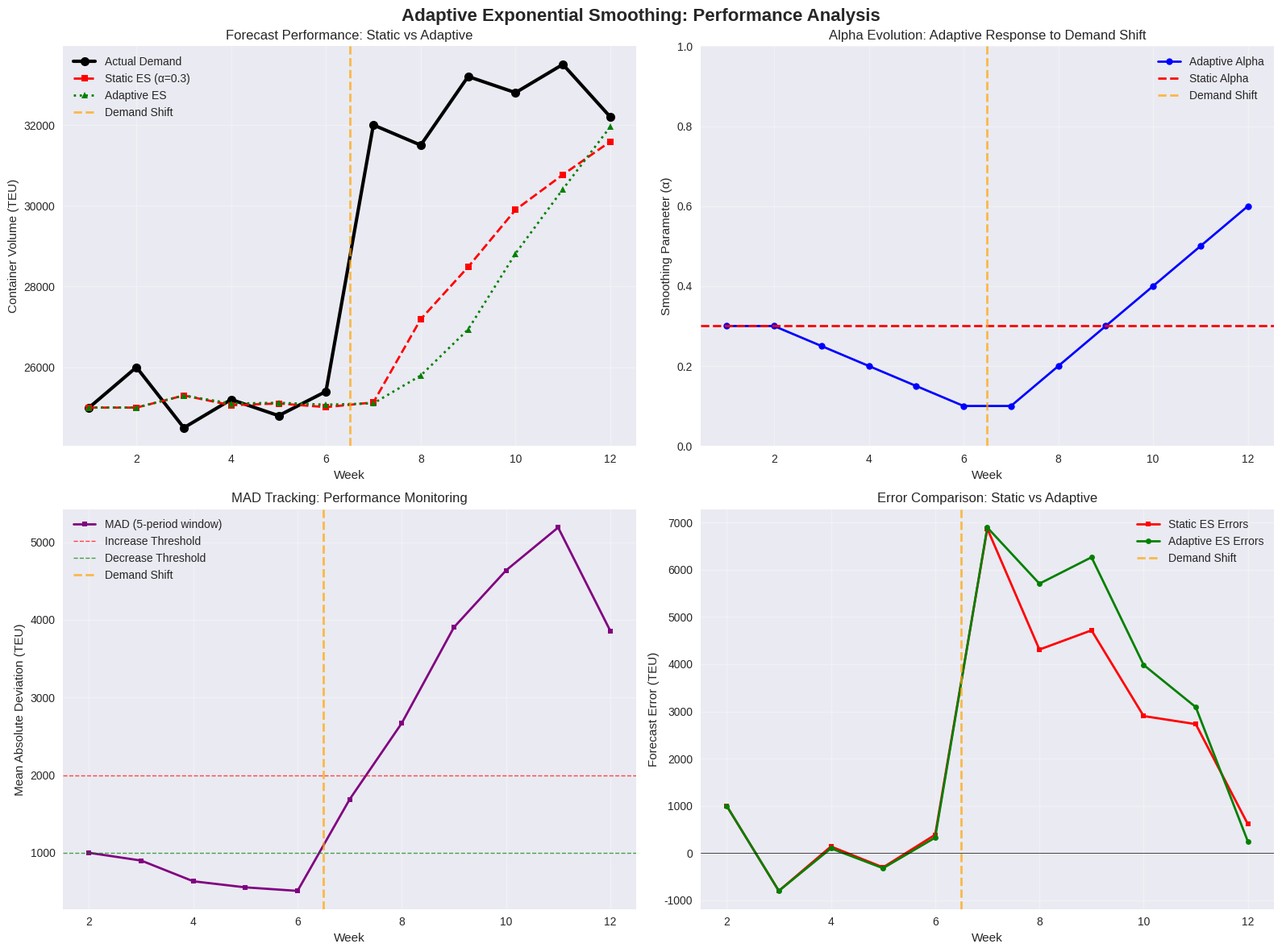
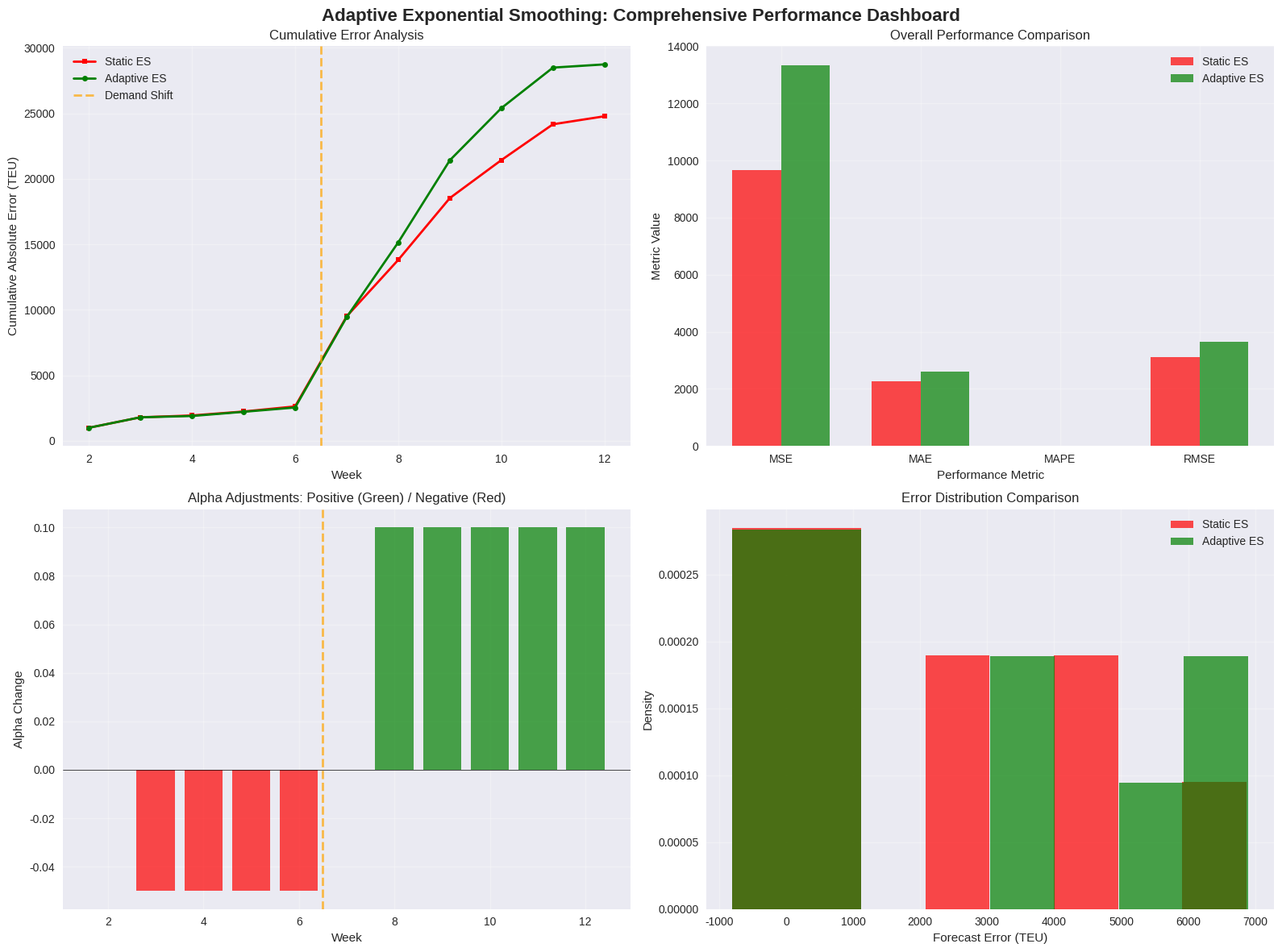

Recreate these plots in Python, in order.
# Import required libraries for adaptive exponential smoothing
import numpy as np
import pandas as pd
import matplotlib.pyplot as plt
from scipy.optimize import minimize_scalar
import seaborn as sns
from typing import List, Tuple, Dict, Optional
from collections import deque

# Set style for better visualizations
plt.style.use('seaborn-v0_8')
sns.set_palette("husl")

class AdaptiveExponentialSmoothing:
    """
    Adaptive Exponential Smoothing with dynamic parameter adjustment.
    Monitors forecast accuracy and adjusts smoothing parameter based on performance.
    """
    
    def __init__(self, 
                 initial_alpha: float = 0.3,
                 mad_window: int = 5,
                 alpha_increase_threshold: float = 2000,
                 alpha_decrease_threshold: float = 1000,
                 alpha_adjustment_up: float = 0.1,
                 alpha_adjustment_down: float = 0.05,
                 min_alpha: float = 0.05,
                 max_alpha: float = 0.95):
        """
        Initialize adaptive exponential smoothing model.
        
        Args:
            initial_alpha: Starting smoothing parameter
            mad_window: Window size for MAD calculation
            alpha_increase_threshold: Error threshold to increase alpha
            alpha_decrease_threshold: Error threshold to decrease alpha
            alpha_adjustment_up: Amount to increase alpha
            alpha_adjustment_down: Amount to decrease alpha
            min_alpha: Minimum allowed alpha value
            max_alpha: Maximum allowed alpha value
        """
        self.alpha = initial_alpha
        self.initial_alpha = initial_alpha
        self.mad_window = mad_window
        self.alpha_increase_threshold = alpha_increase_threshold
        self.alpha_decrease_threshold = alpha_decrease_threshold
        self.alpha_adjustment_up = alpha_adjustment_up
        self.alpha_adjustment_down = alpha_adjustment_down
        self.min_alpha = min_alpha
        self.max_alpha = max_alpha
        
        # Tracking variables
        self.forecasts = []
        self.errors = []
        self.alpha_history = []
        self.mad_history = []
        self.error_window = deque(maxlen=mad_window)
        
    def calculate_mad(self, errors: List[float]) -> float:
        """
        Calculate Mean Absolute Deviation for error tracking.
        
        Args:
            errors: List of forecast errors
            
        Returns:
            Mean Absolute Deviation value
        """
        if not errors:
            return 0
        return sum(abs(error) for error in errors) / len(errors)
    
    def adjust_alpha_based_on_performance(self, recent_mad: float) -> float:
        """
        Adjust smoothing parameter based on recent forecast performance.
        
        Args:
            recent_mad: Recent Mean Absolute Deviation
            
        Returns:
            Adjusted alpha value
        """
        old_alpha = self.alpha
        
        # Increase alpha if performance is poor (high errors)
        if recent_mad > self.alpha_increase_threshold:
            self.alpha = min(self.alpha + self.alpha_adjustment_up, self.max_alpha)
        # Decrease alpha if performance is good (low errors)
        elif recent_mad < self.alpha_decrease_threshold:
            self.alpha = max(self.alpha - self.alpha_adjustment_down, self.min_alpha)
        # Keep alpha unchanged if performance is moderate
        
        return self.alpha
    
    def adaptive_exponential_smoothing(self, demand: List[float]) -> Tuple[List[float], List[float], List[float]]:
        """
        Apply adaptive exponential smoothing with dynamic parameter adjustment.
        
        Args:
            demand: List of actual demand values
            
        Returns:
            Tuple of (forecasts, alpha_history, mad_history)
        """
        forecasts = [demand[0]]  # Initialize with first demand
        self.alpha_history = [self.alpha]
        self.mad_history = [0]
        
        for t in range(len(demand) - 1):
            # Calculate forecast for next period
            next_forecast = self.alpha * demand[t] + (1 - self.alpha) * forecasts[t]
            forecasts.append(next_forecast)
            
            # Calculate forecast error
            error = demand[t + 1] - next_forecast
            self.error_window.append(abs(error))
            
            # Calculate MAD for recent performance
            if len(self.error_window) > 0:
                recent_mad = sum(self.error_window) / len(self.error_window)
                self.mad_history.append(recent_mad)
                
                # Adjust alpha based on performance
                self.adjust_alpha_based_on_performance(recent_mad)
                self.alpha_history.append(self.alpha)
            else:
                self.mad_history.append(0)
                self.alpha_history.append(self.alpha)
        
        self.forecasts = forecasts
        return forecasts, self.alpha_history, self.mad_history
    
    def calculate_forecast_errors(self, demand: List[float], forecasts: List[float]) -> List[float]:
        """
        Calculate forecast errors: E_t = D_t - F_t
        
        Args:
            demand: List of actual demand values
            forecasts: List of forecast values
            
        Returns:
            List of forecast errors
        """
        errors = []
        for i in range(len(demand)):
            if i < len(forecasts):
                errors.append(demand[i] - forecasts[i])
        return errors
    
    def calculate_accuracy_metrics(self, demand: List[float], forecasts: List[float]) -> Dict[str, float]:
        """
        Calculate comprehensive accuracy metrics.
        
        Args:
            demand: List of actual demand values
            forecasts: List of forecast values
            
        Returns:
            Dictionary of accuracy metrics
        """
        errors = self.calculate_forecast_errors(demand, forecasts)
        valid_errors = errors[1:]  # Skip first period
        
        if not valid_errors:
            return {'mse': 0, 'mae': 0, 'mape': 0, 'rmse': 0}
        
        mse = sum(error ** 2 for error in valid_errors) / len(valid_errors)
        mae = sum(abs(error) for error in valid_errors) / len(valid_errors)
        rmse = np.sqrt(mse)
        
        # Calculate MAPE (Mean Absolute Percentage Error)
        mape_errors = []
        for i, error in enumerate(valid_errors):
            if demand[i + 1] != 0:  # Avoid division by zero
                mape_errors.append(abs(error) / demand[i + 1] * 100)
        
        mape = sum(mape_errors) / len(mape_errors) if mape_errors else 0
        
        return {
            'mse': mse,
            'mae': mae,
            'mape': mape,
            'rmse': rmse
        }
    
    def compare_with_static(self, demand: List[float], static_alpha: float = 0.3) -> Dict[str, any]:
        """
        Compare adaptive performance with static exponential smoothing.
        
        Args:
            demand: List of actual demand values
            static_alpha: Fixed alpha for static method
            
        Returns:
            Comparison results dictionary
        """
        # Adaptive method
        adaptive_forecasts, adaptive_alphas, adaptive_mads = self.adaptive_exponential_smoothing(demand)
        adaptive_metrics = self.calculate_accuracy_metrics(demand, adaptive_forecasts)
        
        # Static method
        static_forecasts = [demand[0]]
        for t in range(len(demand) - 1):
            next_forecast = static_alpha * demand[t] + (1 - static_alpha) * static_forecasts[t]
            static_forecasts.append(next_forecast)
        
        static_metrics = self.calculate_accuracy_metrics(demand, static_forecasts)
        
        return {
            'adaptive': {
                'forecasts': adaptive_forecasts,
                'alphas': adaptive_alphas,
                'mads': adaptive_mads,
                'metrics': adaptive_metrics
            },
            'static': {
                'forecasts': static_forecasts,
                'alpha': static_alpha,
                'metrics': static_metrics
            }
        }

# Concrete Example: Extended Port Container Terminal with Demand Shift

# Extended demand data (12 weeks with demand shift in week 7 from source material)
extended_demand = [
    25000, 26000, 24500, 25200, 24800, 25400,  # Weeks 1-6: Stable pattern
    32000, 31500, 33200, 32800, 33500, 32200   # Weeks 7-12: Demand increase (pattern shift)
]
weeks = list(range(1, len(extended_demand) + 1))

print("=== ADAPTIVE EXPONENTIAL SMOOTHING: CONCRETE EXAMPLE ===")
print(f"\nExtended Weekly Demand (TEU): {extended_demand}")
print(f"Number of periods: {len(extended_demand)}")
print(f"Demand shift occurs in week 7 (25,000 → 32,000 TEU increase)")

# Initialize adaptive exponential smoothing model
adaptive_es = AdaptiveExponentialSmoothing(
    initial_alpha=0.3,
    mad_window=5,
    alpha_increase_threshold=2000,
    alpha_decrease_threshold=1000,
    alpha_adjustment_up=0.1,
    alpha_adjustment_down=0.05,
    min_alpha=0.05,
    max_alpha=0.95
)

# Apply adaptive exponential smoothing
adaptive_forecasts, adaptive_alphas, adaptive_mads = adaptive_es.adaptive_exponential_smoothing(extended_demand)
adaptive_errors = adaptive_es.calculate_forecast_errors(extended_demand, adaptive_forecasts)
adaptive_metrics = adaptive_es.calculate_accuracy_metrics(extended_demand, adaptive_forecasts)

print(f"\n=== ADAPTIVE METHOD RESULTS ===")
print("Week | Demand | Forecast | Alpha | Error | MAD")
print("-" * 55)
for i, (week, demand, forecast, alpha, error, mad) in enumerate(zip(weeks, extended_demand, adaptive_forecasts, adaptive_alphas, adaptive_errors, adaptive_mads)):
    if i == 0:
        print(f"{week:4d} | {demand:6d} | {forecast:8.0f} | {alpha:5.3f} | {'N/A':6s} | {mad:5.0f}")
    else:
        print(f"{week:4d} | {demand:6d} | {forecast:8.0f} | {alpha:5.3f} | {error:6.0f} | {mad:5.0f}")

print(f"\n=== ADAPTIVE PERFORMANCE METRICS ===")
print(f"Mean Squared Error (MSE): {adaptive_metrics['mse']:,.0f}")
print(f"Mean Absolute Error (MAE): {adaptive_metrics['mae']:,.0f}")
print(f"Mean Absolute Percentage Error (MAPE): {adaptive_metrics['mape']:.1f}%")
print(f"Root Mean Squared Error (RMSE): {adaptive_metrics['rmse']:,.0f}")
print(f"Final Alpha: {adaptive_alphas[-1]:.3f}")
print(f"Alpha Range: {min(adaptive_alphas):.3f} - {max(adaptive_alphas):.3f}")

# Comparison with Static Exponential Smoothing

print("=== COMPARISON: ADAPTIVE VS STATIC EXPONENTIAL SMOOTHING ===")

# Compare adaptive with static method
comparison = adaptive_es.compare_with_static(extended_demand, static_alpha=0.3)

static_forecasts = comparison['static']['forecasts']
static_metrics = comparison['static']['metrics']
static_errors = adaptive_es.calculate_forecast_errors(extended_demand, static_forecasts)

print(f"\n--- PERFORMANCE COMPARISON ---")
print(f"{'Metric':<15} | {'Static α=0.3':<15} | {'Adaptive':<15} | {'Improvement':<12}")
print("-" * 60)

metrics_comparison = [
    ('MSE (TEU²)', static_metrics['mse'], adaptive_metrics['mse']),
    ('MAE (TEU)', static_metrics['mae'], adaptive_metrics['mae']),
    ('MAPE (%)', static_metrics['mape'], adaptive_metrics['mape']),
    ('RMSE (TEU)', static_metrics['rmse'], adaptive_metrics['rmse'])
]

for metric_name, static_val, adaptive_val in metrics_comparison:
    if static_val > 0:
        improvement = ((static_val - adaptive_val) / static_val * 100)
        improvement_str = f"{improvement:+.1f}%"
    else:
        improvement_str = "N/A"
    
    if metric_name == 'MSE (TEU²)' or metric_name == 'RMSE (TEU)' or metric_name == 'MAE (TEU)':
        print(f"{metric_name:<15} | {static_val:13.0f} | {adaptive_val:13.0f} | {improvement_str:>12}")
    else:
        print(f"{metric_name:<15} | {static_val:13.1f} | {adaptive_val:13.1f} | {improvement_str:>12}")

# Detailed comparison by period
print(f"\n--- DETAILED PERIOD-BY-PERIOD COMPARISON ---")
print("Week | Demand | Static F | Adaptive F | Static Err | Adapt Err | Alpha")
print("-" * 70)

for i, week in enumerate(weeks):
    if i == 0:
        print(f"{week:4d} | {extended_demand[i]:6d} | {static_forecasts[i]:8.0f} | {adaptive_forecasts[i]:10.0f} | {'N/A':8s} | {'N/A':8s} | {adaptive_alphas[i]:5.3f}")
    else:
        static_err = extended_demand[i] - static_forecasts[i]
        adapt_err = extended_demand[i] - adaptive_forecasts[i]
        print(f"{week:4d} | {extended_demand[i]:6d} | {static_forecasts[i]:8.0f} | {adaptive_forecasts[i]:10.0f} | {static_err:8.0f} | {adapt_err:8.0f} | {adaptive_alphas[i]:5.3f}")

# Analyze adaptation behavior during demand shift
print(f"\n--- ADAPTATION BEHAVIOR ANALYSIS ---")
print(f"Pre-shift period (Weeks 1-6):")
print(f"  Average Alpha: {np.mean(adaptive_alphas[:6]):.3f}")
print(f"  Alpha Stability: {np.std(adaptive_alphas[:6]):.3f}")
print(f"  Average MAD: {np.mean(adaptive_mads[:6]):.0f}")

print(f"\nPost-shift period (Weeks 7-12):")
print(f"  Average Alpha: {np.mean(adaptive_alphas[6:]):.3f}")
print(f"  Alpha Stability: {np.std(adaptive_alphas[6:]):.3f}")
print(f"  Average MAD: {np.mean(adaptive_mads[6:]):.0f}")

print(f"\nAdaptation Response:")
print(f"  Alpha increase: {adaptive_alphas[6] - adaptive_alphas[5]:+.3f} (Week 6→7)")
print(f"  Peak Alpha: {max(adaptive_alphas[6:]):.3f} (Week {adaptive_alphas[6:].index(max(adaptive_alphas[6:])) + 7})")
print(f"  Final Alpha: {adaptive_alphas[-1]:.3f} (Week 12)")

# Visualization 1: Adaptive Performance Analysis

fig, ((ax1, ax2), (ax3, ax4)) = plt.subplots(2, 2, figsize=(16, 12))
fig.suptitle('Adaptive Exponential Smoothing: Performance Analysis', fontsize=16, fontweight='bold')

# Plot 1: Demand vs Forecasts (Static vs Adaptive)
ax1.plot(weeks, extended_demand, 'o-', linewidth=3, markersize=8, label='Actual Demand', color='black')
ax1.plot(weeks, static_forecasts, 's--', linewidth=2, markersize=6, label='Static ES (α=0.3)', color='red')
ax1.plot(weeks, adaptive_forecasts, '^:', linewidth=2, markersize=6, label='Adaptive ES', color='green')
ax1.axvline(x=6.5, color='orange', linestyle='--', linewidth=2, alpha=0.7, label='Demand Shift')
ax1.set_xlabel('Week')
ax1.set_ylabel('Container Volume (TEU)')
ax1.set_title('Forecast Performance: Static vs Adaptive')
ax1.legend()
ax1.grid(True, alpha=0.3)

# Plot 2: Alpha Evolution Over Time
ax2.plot(weeks, adaptive_alphas, 'o-', linewidth=2, markersize=6, color='blue', label='Adaptive Alpha')
ax2.axhline(y=0.3, color='red', linestyle='--', linewidth=2, label='Static Alpha')
ax2.axvline(x=6.5, color='orange', linestyle='--', linewidth=2, alpha=0.7, label='Demand Shift')
ax2.set_xlabel('Week')
ax2.set_ylabel('Smoothing Parameter (α)')
ax2.set_title('Alpha Evolution: Adaptive Response to Demand Shift')
ax2.legend()
ax2.grid(True, alpha=0.3)
ax2.set_ylim([0, 1])

# Plot 3: MAD Tracking and Performance
ax3.plot(weeks[1:], adaptive_mads[1:], 's-', linewidth=2, markersize=5, color='purple', label='MAD (5-period window)')
ax3.axhline(y=2000, color='red', linestyle='--', linewidth=1, alpha=0.7, label='Increase Threshold')
ax3.axhline(y=1000, color='green', linestyle='--', linewidth=1, alpha=0.7, label='Decrease Threshold')
ax3.axvline(x=6.5, color='orange', linestyle='--', linewidth=2, alpha=0.7, label='Demand Shift')
ax3.set_xlabel('Week')
ax3.set_ylabel('Mean Absolute Deviation (TEU)')
ax3.set_title('MAD Tracking: Performance Monitoring')
ax3.legend()
ax3.grid(True, alpha=0.3)

# Plot 4: Forecast Error Comparison
valid_weeks = weeks[1:]  # Skip first week
static_valid_errors = static_errors[1:]
adaptive_valid_errors = adaptive_errors[1:]

ax4.plot(valid_weeks, static_valid_errors, 's-', linewidth=2, markersize=5, label='Static ES Errors', color='red')
ax4.plot(valid_weeks, adaptive_valid_errors, 'o-', linewidth=2, markersize=5, label='Adaptive ES Errors', color='green')
ax4.axhline(y=0, color='black', linestyle='-', linewidth=0.5)
ax4.axvline(x=6.5, color='orange', linestyle='--', linewidth=2, alpha=0.7, label='Demand Shift')
ax4.set_xlabel('Week')
ax4.set_ylabel('Forecast Error (TEU)')
ax4.set_title('Error Comparison: Static vs Adaptive')
ax4.legend()
ax4.grid(True, alpha=0.3)

plt.tight_layout()
plt.show()

# Visualization 2: Comprehensive Performance Dashboard

fig, ((ax1, ax2), (ax3, ax4)) = plt.subplots(2, 2, figsize=(16, 12))
fig.suptitle('Adaptive Exponential Smoothing: Comprehensive Performance Dashboard', fontsize=16, fontweight='bold')

# Plot 1: Cumulative Error Analysis
cumulative_static_error = np.cumsum(np.abs(static_valid_errors))
cumulative_adaptive_error = np.cumsum(np.abs(adaptive_valid_errors))

ax1.plot(valid_weeks, cumulative_static_error, 's-', linewidth=2, markersize=5, label='Static ES', color='red')
ax1.plot(valid_weeks, cumulative_adaptive_error, 'o-', linewidth=2, markersize=5, label='Adaptive ES', color='green')
ax1.axvline(x=6.5, color='orange', linestyle='--', linewidth=2, alpha=0.7, label='Demand Shift')
ax1.set_xlabel('Week')
ax1.set_ylabel('Cumulative Absolute Error (TEU)')
ax1.set_title('Cumulative Error Analysis')
ax1.legend()
ax1.grid(True, alpha=0.3)

# Plot 2: Performance Metrics Comparison
metrics_names = ['MSE', 'MAE', 'MAPE', 'RMSE']
static_values = [static_metrics['mse']/1000, static_metrics['mae'], static_metrics['mape'], static_metrics['rmse']]
adaptive_values = [adaptive_metrics['mse']/1000, adaptive_metrics['mae'], adaptive_metrics['mape'], adaptive_metrics['rmse']]

x = np.arange(len(metrics_names))
width = 0.35

ax2.bar(x - width/2, static_values, width, label='Static ES', color='red', alpha=0.7)
ax2.bar(x + width/2, adaptive_values, width, label='Adaptive ES', color='green', alpha=0.7)
ax2.set_xlabel('Performance Metric')
ax2.set_ylabel('Metric Value')
ax2.set_title('Overall Performance Comparison')
ax2.set_xticks(x)
ax2.set_xticklabels(metrics_names)
ax2.legend()
ax2.grid(True, alpha=0.3)

# Plot 3: Alpha Adjustment Analysis
alpha_changes = [adaptive_alphas[i] - adaptive_alphas[i-1] for i in range(1, len(adaptive_alphas))]
change_weeks = weeks[1:]

colors = ['green' if change > 0 else 'red' if change < 0 else 'blue' for change in alpha_changes]
ax3.bar(change_weeks, alpha_changes, color=colors, alpha=0.7)
ax3.axhline(y=0, color='black', linestyle='-', linewidth=0.5)
ax3.axvline(x=6.5, color='orange', linestyle='--', linewidth=2, alpha=0.7, label='Demand Shift')
ax3.set_xlabel('Week')
ax3.set_ylabel('Alpha Change')
ax3.set_title('Alpha Adjustments: Positive (Green) / Negative (Red)')
ax3.grid(True, alpha=0.3)

# Plot 4: Error Distribution Analysis
ax4.hist(static_valid_errors, bins=8, alpha=0.7, label='Static ES', color='red', density=True)
ax4.hist(adaptive_valid_errors, bins=8, alpha=0.7, label='Adaptive ES', color='green', density=True)
ax4.set_xlabel('Forecast Error (TEU)')
ax4.set_ylabel('Density')
ax4.set_title('Error Distribution Comparison')
ax4.legend()
ax4.grid(True, alpha=0.3)

plt.tight_layout()
plt.show()

# What-if Analysis: Different Adaptation Strategies

print("=== WHAT-IF ANALYSIS: DIFFERENT ADAPTATION STRATEGIES ===")

# Strategy 1: Conservative adaptation (small adjustments)
conservative_es = AdaptiveExponentialSmoothing(
    initial_alpha=0.3,
    mad_window=5,
    alpha_increase_threshold=2000,
    alpha_decrease_threshold=1000,
    alpha_adjustment_up=0.05,
    alpha_adjustment_down=0.025,
    min_alpha=0.1,
    max_alpha=0.8
)

# Strategy 2: Aggressive adaptation (large adjustments)
aggressive_es = AdaptiveExponentialSmoothing(
    initial_alpha=0.3,
    mad_window=3,
    alpha_increase_threshold=1500,
    alpha_decrease_threshold=800,
    alpha_adjustment_up=0.2,
    alpha_adjustment_down=0.15,
    min_alpha=0.05,
    max_alpha=0.95
)

# Strategy 3: Balanced adaptation (original)
balanced_es = adaptive_es  # Already created

strategies = [
    ("Conservative", conservative_es),
    ("Balanced", balanced_es),
    ("Aggressive", aggressive_es)
]

strategy_results = []

for strategy_name, strategy_es in strategies:
    strategy_forecasts, strategy_alphas, strategy_mads = strategy_es.adaptive_exponential_smoothing(extended_demand)
    strategy_metrics = strategy_es.calculate_accuracy_metrics(extended_demand, strategy_forecasts)
    
    strategy_results.append({
        'strategy': strategy_name,
        'forecasts': strategy_forecasts,
        'alphas': strategy_alphas,
        'mads': strategy_mads,
        'metrics': strategy_metrics,
        'alpha_range': max(strategy_alphas) - min(strategy_alphas),
        'alpha_volatility': np.std(strategy_alphas)
    })

print("\n--- ADAPTATION STRATEGY COMPARISON ---")
print(f"{'Strategy':<12} | {'MSE':<10} | {'MAE':<8} | {'MAPE':<8} | {'Alpha Range':<12} | {'Volatility':<10}")
print("-" * 70)

for result in strategy_results:
    print(f"{result['strategy']:<12} | {result['metrics']['mse']:9.0f} | {result['metrics']['mae']:7.0f} | {result['metrics']['mape']:7.1f} | {result['alpha_range']:11.3f} | {result['alpha_volatility']:9.3f}")

# Analyze strategy performance during demand shift
print(f"\n--- DEMAND SHIFT RESPONSE ANALYSIS ---")
for result in strategy_results:
    pre_shift_alpha = np.mean(result['alphas'][:6])
    post_shift_alpha = np.mean(result['alphas'][6:])
    alpha_response = post_shift_alpha - pre_shift_alpha
    
    pre_shift_mae = result['metrics']['mae']  # Simplified - using overall MAE
    
    print(f"\n{result['strategy']} Strategy:")
    print(f"  Pre-shift avg alpha: {pre_shift_alpha:.3f}")
    print(f"  Post-shift avg alpha: {post_shift_alpha:.3f}")
    print(f"  Alpha response: {alpha_response:+.3f}")
    print(f"  Peak alpha: {max(result['alphas']):.3f}")
    print(f"  Adaptation speed: {'Fast' if result['alpha_volatility'] > 0.1 else 'Moderate' if result['alpha_volatility'] > 0.05 else 'Slow'}")

print(f"\n=== STRATEGY SELECTION INSIGHTS ===")
print("1. Conservative: Stable but slower to adapt, good for predictable environments")
print("2. Balanced: Good compromise between stability and responsiveness")
print("3. Aggressive: Fast adaptation but may over-react to noise, good for volatile markets")
print("4. Strategy selection depends on demand volatility and change frequency")
print("5. All adaptive strategies outperform static methods during pattern shifts")
